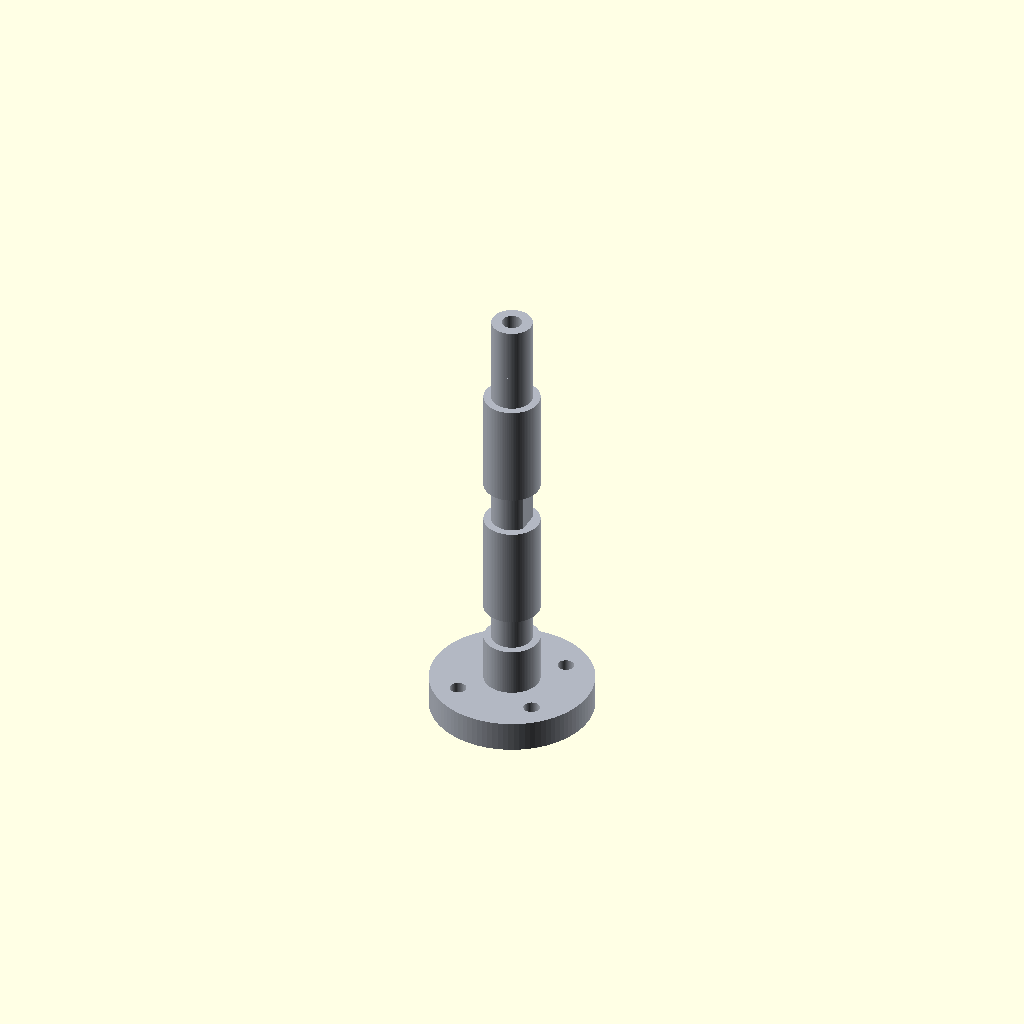
Cell 1: rendered with the file's own defaults.
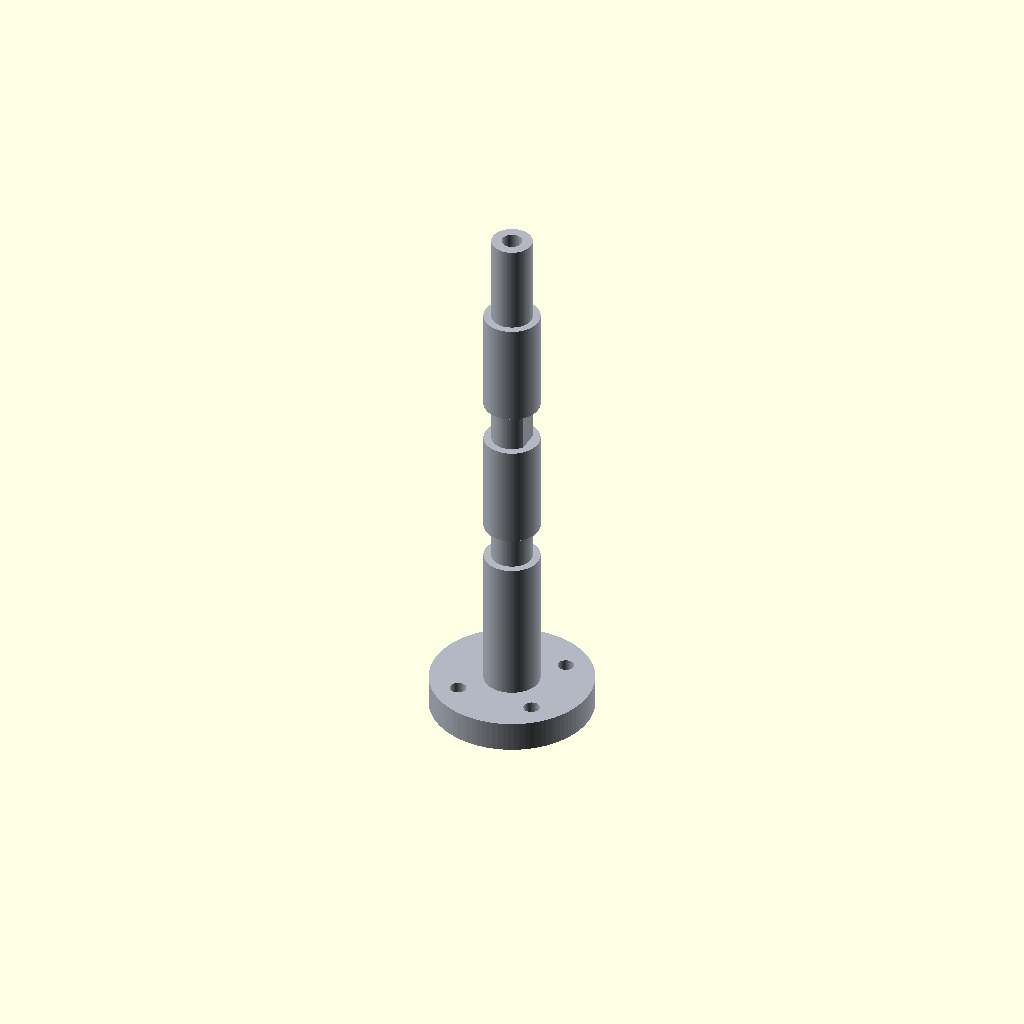
Cell 2: the same model with FLANGE_X = -38.
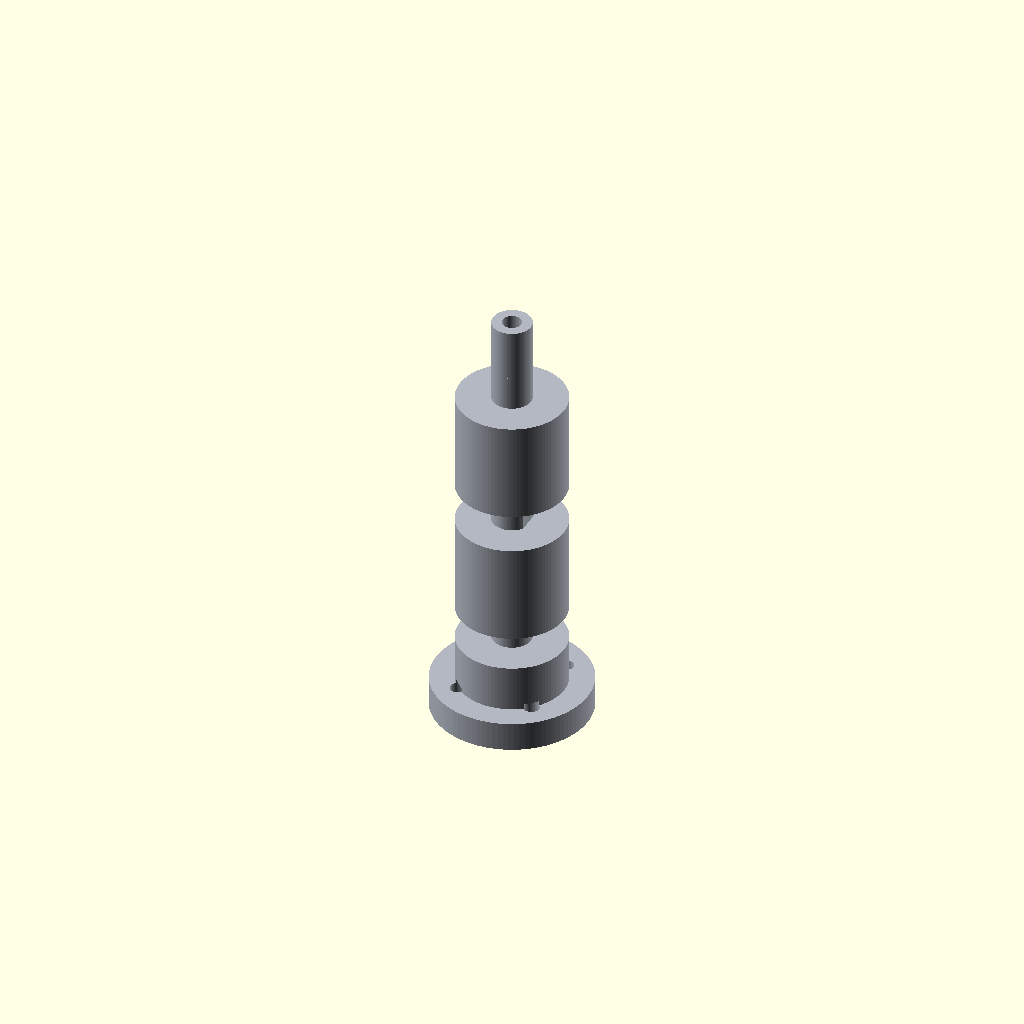
Cell 3: SHOULDER = 22 (everything else at default).
All cells are drawn from one camera (rotation 55°, 0°, 25°, orthographic, colour scheme Cornfield), so only the parameter changes between them.
Source of the model, spindle.scad:
// spindle.scad
// The rotating spindle (Axis 2 — bend direction). It rides in the two 608
// bearings of base-bracket.scad, carries the 60T GT2 pulley, and presents a
// front flange that the bending-head adapter bolts to. The wire passes through
// the Ø4 bore (PTFE-lined). Print axis-vertical (as modelled) so the bearing
// journals come out round — an 8 mm metal tube/rod bored 4 mm is better for the
// journals if you have it; this models the full part for fit/reference.
//
// Frame: Z = spindle axis, z = 0 at the front-flange face (head end), increasing
// toward the rear (feeder). Z positions are derived from base-bracket.scad —
// keep the shared block in sync.

show = "spindle";        // "spindle" | "assembly"
$fn = 96;

// ── shared with base-bracket.scad (keep in sync) ────────────────────
BRG_OD = 22;  BRG_W = 7;  BRG_BORE = 8;     // 608 bearing
BORE   = 4;                                  // wire bore
FLANGE_X = -19;                              // bracket X of the front-flange face
FRONT_X  = 0;   REAR_X = 56;                 // bracket X of the bearing centres
PULLEY_X = 28;  PULLEY_OD = 40;  PULLEY_W = 8;   // 60T GT2 pulley

// ── derived axial stations (z = bracket_X − FLANGE_X) ───────────────
Z_FRONT_BRG = FRONT_X - FLANGE_X;            // 19
Z_PULLEY    = PULLEY_X - FLANGE_X;           // 47
Z_REAR_BRG  = REAR_X  - FLANGE_X;            // 75
Z_REAR_END  = Z_REAR_BRG + 14;               // 89  (rear stub for the wire entry)

// ── spindle dimensions ──────────────────────────────────────────────
JOURNAL   = BRG_BORE;        // 8 mm — bearing bore / pulley seat
SHOULDER  = 11;              // shoulder OD that axially locates the bearings
FLANGE_OD = 32;  FLANGE_T = 6;
FLANGE_BOLT = 22;            // head-adapter bolt circle
FLANGE_HOLE = 3.2;          // M3 clearance
FLAT_DEPTH  = 0.6;          // set-screw flat on the pulley seat

module seg(d, z0, z1) translate([0, 0, z0]) cylinder(d = d, h = z1 - z0);

module spindle() {
    difference() {
        union() {
            seg(FLANGE_OD, 0, FLANGE_T);                                    // front flange
            seg(SHOULDER,  FLANGE_T, Z_FRONT_BRG - BRG_W/2);                // front shoulder
            seg(JOURNAL,   Z_FRONT_BRG - BRG_W/2, Z_FRONT_BRG + BRG_W/2);   // front journal
            seg(SHOULDER,  Z_FRONT_BRG + BRG_W/2, Z_PULLEY - PULLEY_W/2);   // mid
            seg(JOURNAL,   Z_PULLEY - PULLEY_W/2, Z_PULLEY + PULLEY_W/2);   // pulley seat
            seg(SHOULDER,  Z_PULLEY + PULLEY_W/2, Z_REAR_BRG - BRG_W/2);    // mid
            seg(JOURNAL,   Z_REAR_BRG - BRG_W/2, Z_REAR_BRG + BRG_W/2);     // rear journal
            seg(JOURNAL,   Z_REAR_BRG + BRG_W/2, Z_REAR_END);              // rear stub
        }
        // wire bore through the whole length
        seg(BORE, -1, Z_REAR_END + 1);
        // head-adapter bolt holes in the flange
        for (i = [0:3]) rotate([0, 0, 90*i + 45])
            translate([FLANGE_BOLT/2, 0, -1]) cylinder(d = FLANGE_HOLE, h = FLANGE_T + 2);
        // set-screw flat on the pulley seat (so the GT2 pulley grub screw bites)
        translate([JOURNAL/2 - FLAT_DEPTH, -PULLEY_W/2 - 1, Z_PULLEY - PULLEY_W/2])
            cube([5, PULLEY_W + 2, PULLEY_W]);
    }
}

// ── reference ghosts (bearings + pulley at their seats) ─────────────
module ghost() {
    for (z = [Z_FRONT_BRG, Z_REAR_BRG]) color("0.3 0.3 0.32", 0.5)
        translate([0, 0, z - BRG_W/2]) difference() {
            cylinder(d = BRG_OD, h = BRG_W);
            translate([0, 0, -1]) cylinder(d = BRG_BORE, h = BRG_W + 2);
        }
    color("0.15 0.16 0.18", 0.55)
        translate([0, 0, Z_PULLEY - PULLEY_W/2]) difference() {
            cylinder(d = PULLEY_OD, h = PULLEY_W);
            translate([0, 0, -1]) cylinder(d = JOURNAL, h = PULLEY_W + 2);
        }
}

color([0.7, 0.72, 0.76]) spindle();
if (show == "assembly") ghost();
Parameter table extracted from the source (name, type, default, range or options):
show: string, default "spindle"
BORE: number, default 4
FLANGE_X: number, default -19
SHOULDER: number, default 11
FLANGE_BOLT: number, default 22
FLANGE_HOLE: number, default 3.2
FLAT_DEPTH: number, default 0.6
